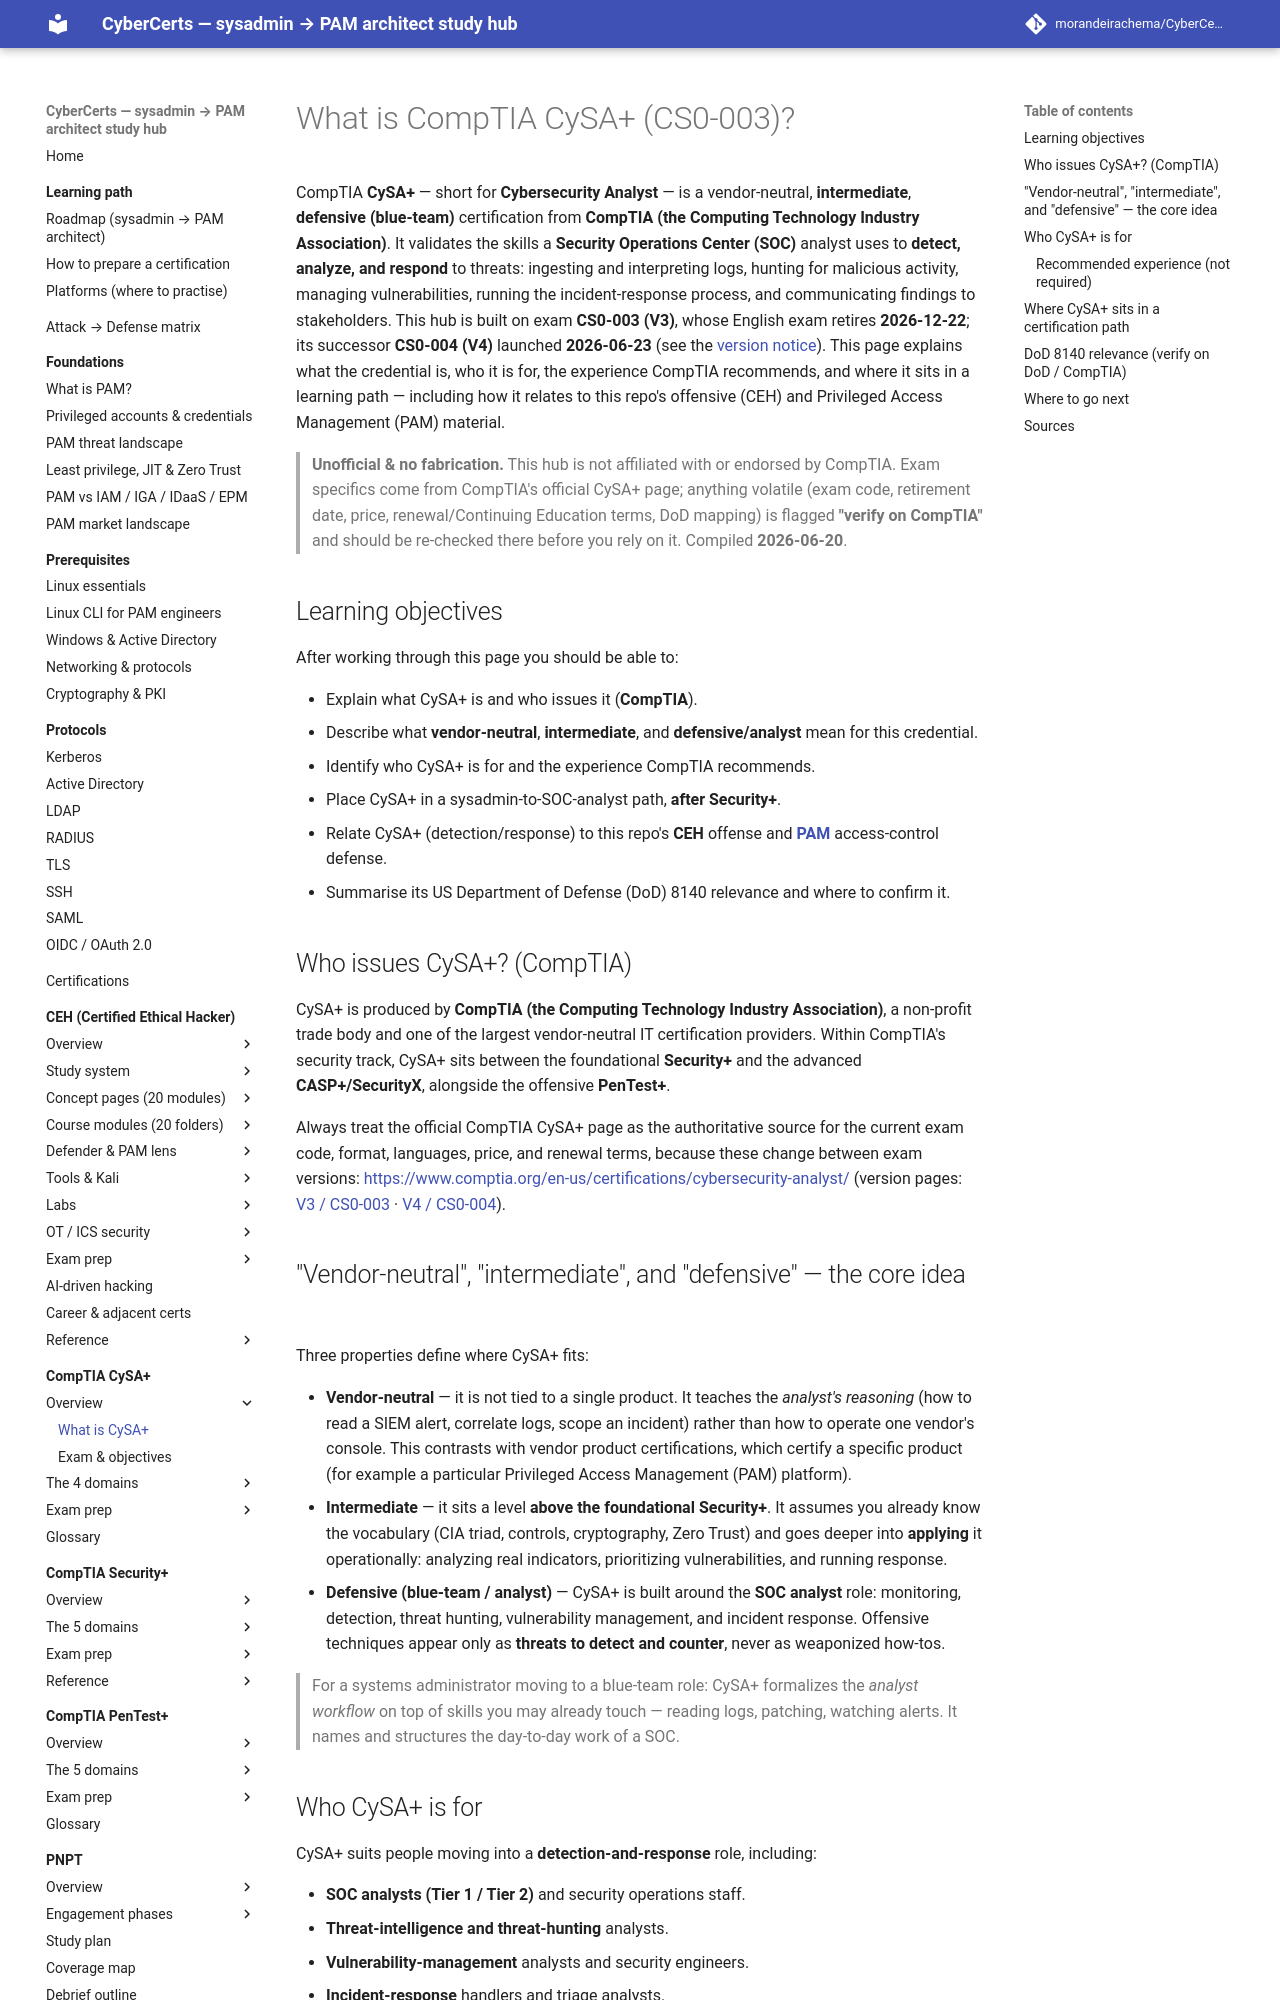

repository: morandeirachema/CyberCerts · page: certs/cysa-plus/00-overview/what-is-cysa-plus/index.html · generator: mkdocs

# What is CompTIA CySA+ (CS0-003)?

CompTIA **CySA+** — short for **Cybersecurity Analyst** — is a vendor-neutral,
**intermediate**, **defensive (blue-team)** certification from **CompTIA (the Computing
Technology Industry Association)**. It validates the skills a **Security Operations Center
(SOC)** analyst uses to **detect, analyze, and respond** to threats: ingesting and
interpreting logs, hunting for malicious activity, managing vulnerabilities, running the
incident-response process, and communicating findings to stakeholders. This hub is built on
exam **CS0-003 (V3)**, whose English exam retires **2026-12-22**; its successor **CS0-004 (V4)**
launched **2026-06-23** (see the
[version notice](exam-and-objectives.md#version-notice--cs0-003-retires-cs0-004-is-live)). This page explains what the credential is, who it is for, the experience
CompTIA recommends, and where it sits in a learning path — including how it relates to this
repo's offensive (CEH) and Privileged Access Management (PAM) material.

> **Unofficial & no fabrication.** This hub is not affiliated with or endorsed by CompTIA.
> Exam specifics come from CompTIA's official CySA+ page; anything volatile (exam code,
> retirement date, price, renewal/Continuing Education terms, DoD mapping) is flagged
> **"verify on CompTIA"** and should be re-checked there before you rely on it. Compiled
> **2026-06-20**.

## Learning objectives

After working through this page you should be able to:

- Explain what CySA+ is and who issues it (**CompTIA**).
- Describe what **vendor-neutral**, **intermediate**, and **defensive/analyst** mean for
  this credential.
- Identify who CySA+ is for and the experience CompTIA recommends.
- Place CySA+ in a sysadmin-to-SOC-analyst path, **after Security+**.
- Relate CySA+ (detection/response) to this repo's **CEH** offense and
  [**PAM**](../../../foundations/README.md) access-control defense.
- Summarise its US Department of Defense (DoD) 8140 relevance and where to confirm it.

## Who issues CySA+? (CompTIA)

CySA+ is produced by **CompTIA (the Computing Technology Industry Association)**, a
non-profit trade body and one of the largest vendor-neutral IT certification providers.
Within CompTIA's security track, CySA+ sits between the foundational **Security+** and the
advanced **CASP+/SecurityX**, alongside the offensive **PenTest+**.

Always treat the official CompTIA CySA+ page as the authoritative source for the current
exam code, format, languages, price, and renewal terms, because these change between exam
versions: <https://www.comptia.org/en-us/certifications/cybersecurity-analyst/> (version pages:
[V3 / CS0-003](https://www.comptia.org/en-us/certifications/cybersecurity-analyst/v3/) · [V4 / CS0-004](https://www.comptia.org/en-us/certifications/cybersecurity-analyst/v4/)).

## "Vendor-neutral", "intermediate", and "defensive" — the core idea

Three properties define where CySA+ fits:

- **Vendor-neutral** — it is not tied to a single product. It teaches the *analyst's
  reasoning* (how to read a SIEM alert, correlate logs, scope an incident) rather than how
  to operate one vendor's console. This contrasts with vendor product certifications, which certify a
  specific product (for example a particular Privileged Access Management (PAM) platform).
- **Intermediate** — it sits a level **above the foundational Security+**. It assumes you
  already know the vocabulary (CIA triad, controls, cryptography, Zero Trust) and goes
  deeper into **applying** it operationally: analyzing real indicators, prioritizing
  vulnerabilities, and running response.
- **Defensive (blue-team / analyst)** — CySA+ is built around the **SOC analyst** role:
  monitoring, detection, threat hunting, vulnerability management, and incident response.
  Offensive techniques appear only as **threats to detect and counter**, never as
  weaponized how-tos.

> For a systems administrator moving to a blue-team role: CySA+ formalizes the *analyst
> workflow* on top of skills you may already touch — reading logs, patching, watching
> alerts. It names and structures the day-to-day work of a SOC.

## Who CySA+ is for

CySA+ suits people moving into a **detection-and-response** role, including:

- **SOC analysts (Tier 1 / Tier 2)** and security operations staff.
- **Threat-intelligence and threat-hunting** analysts.
- **Vulnerability-management** analysts and security engineers.
- **Incident-response** handlers and triage analysts.
- **Systems and network administrators** moving into a blue-team role (this hub's primary
  audience) who already have Security+ or equivalent knowledge.
